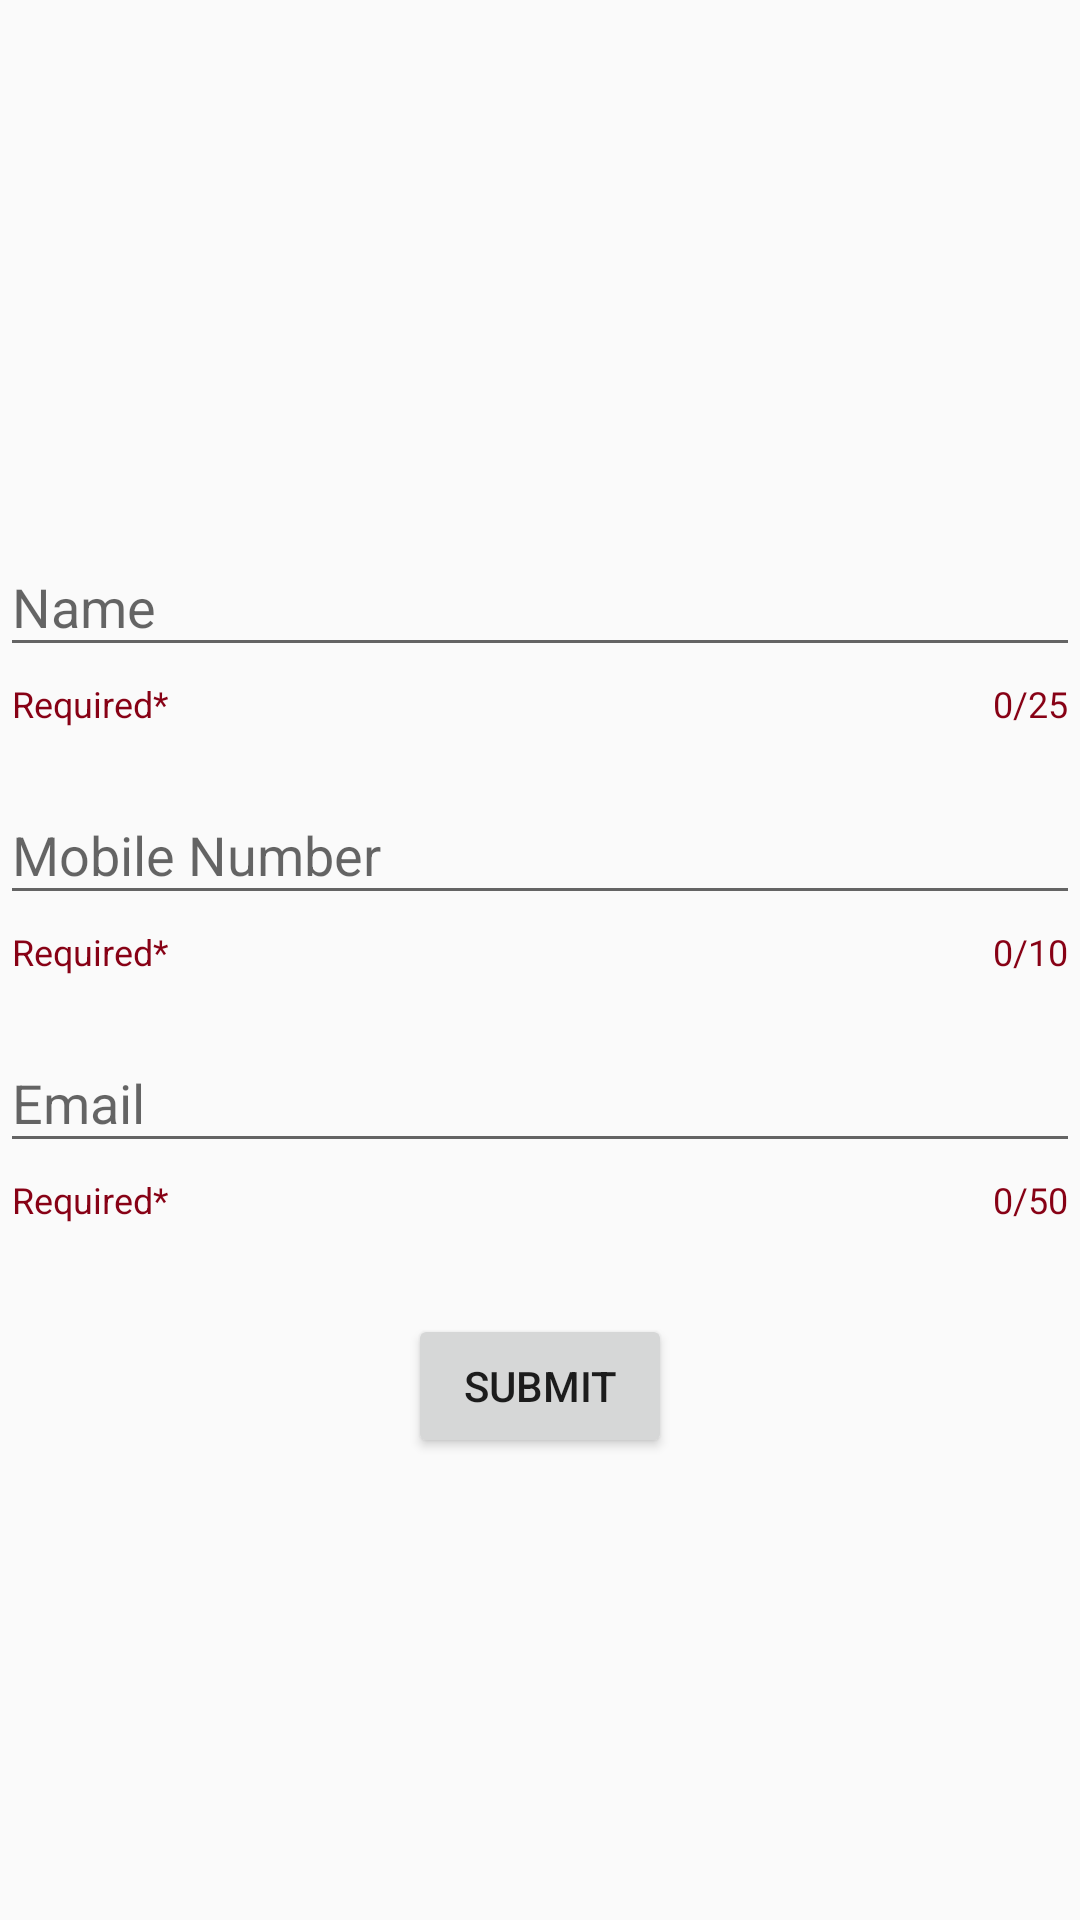

Produce the Android XML layout that renders to this screen, including the resource entries it uses.
<!-- AndroidManifest.xml: application theme Theme.First -->
<!-- res/layout/activity_profile.xml -->
<?xml version="1.0" encoding="utf-8"?>
<RelativeLayout xmlns:android="http://schemas.android.com/apk/res/android"
    xmlns:app="http://schemas.android.com/apk/res-auto"
    xmlns:tools="http://schemas.android.com/tools"
    android:layout_width="match_parent"
    android:layout_height="match_parent"
    tools:context=".Profile">

    <LinearLayout
        android:layout_width="match_parent"
        android:layout_height="match_parent"
        android:orientation="vertical">

        <com.google.android.material.imageview.ShapeableImageView

            android:layout_width="150dp"
            android:layout_height="150dp"
            android:layout_gravity="center"
            android:scaleType="centerCrop"

            app:srcCompat="@drawable/ic_profile"
            android:layout_margin="10dp"

            app:shapeAppearanceOverlay="@style/ShapeAppearanceOverlay.App.CornerSize50Percent"
            />




            <com.google.android.material.textfield.TextInputLayout

            android:layout_width="match_parent"
            android:layout_height="wrap_content"
            android:id="@+id/til_name"
            android:hint="Name"
            app:hintTextColor="@color/black"
            app:helperText="Required*"
            app:helperTextTextColor="@color/text_red"
            app:counterEnabled="true"
            app:counterMaxLength="25"
            app:counterTextColor="@color/text_red"
            app:startIconDrawable="@drawable/ic_profile"
            app:endIconMode="clear_text"
            app:errorEnabled="true"
            app:errorTextColor="@color/text_red"
            >
            <com.google.android.material.textfield.TextInputEditText
                android:layout_width="match_parent"
                android:layout_height="wrap_content"
                android:id="@+id/et_name_id"

                android:textCursorDrawable="@color/teal_700"
                android:maxLength="25"
                />
        </com.google.android.material.textfield.TextInputLayout>


        <com.google.android.material.textfield.TextInputLayout
            android:layout_width="match_parent"
            android:layout_height="wrap_content"
            android:layout_below="@id/til_name"
            android:id="@+id/til_mob_umber"
            android:hint="Mobile Number"
            app:hintTextColor="@color/black"
            app:helperText="Required*"
            app:helperTextTextColor="@color/text_red"
            app:counterEnabled="true"
            app:counterMaxLength="10"
            app:counterTextColor="@color/text_red"
            app:prefixText="+91"
            app:prefixTextColor="@color/text_red"
            android:layout_marginTop="10dp"
            >
            <com.google.android.material.textfield.TextInputEditText
                android:layout_width="match_parent"
                android:layout_height="wrap_content"
                android:id="@+id/et_mob_number"
                android:textCursorDrawable="@color/teal_700"
                android:maxLength="13"
                android:inputType="number"
                />
        </com.google.android.material.textfield.TextInputLayout>

        <com.google.android.material.textfield.TextInputLayout
            android:layout_width="match_parent"
            android:layout_height="wrap_content"
            android:layout_below="@id/til_name"
            android:id="@+id/til_email"
            android:hint="Email"
            app:hintTextColor="@color/black"
            app:helperText="Required*"
            app:helperTextTextColor="@color/text_red"
            app:counterEnabled="true"
            app:counterMaxLength="50"
            app:counterTextColor="@color/text_red"

            app:prefixTextColor="@color/text_red"
            android:layout_marginTop="10dp"
            >
            <com.google.android.material.textfield.TextInputEditText
                android:layout_width="match_parent"
                android:layout_height="wrap_content"
                android:id="@+id/et_emai_id"
                android:textCursorDrawable="@color/teal_700"
                android:maxLength="50"
                android:inputType="number"
                />
        </com.google.android.material.textfield.TextInputLayout>



























        <Button
            android:id="@+id/btn_submit"
            android:layout_width="wrap_content"
            android:layout_height="wrap_content"
            android:text="Submit"
            android:layout_gravity="center"
            android:layout_marginTop="30dp"/>
    </LinearLayout>

</RelativeLayout>
<!-- resources referenced by this layout -->
<resources>
  <color name="black">#FF000000</color>
  <color name="teal_700">#FF0187</color>
  <color name="text_red">#870115</color>
  <style name="ShapeAppearanceOverlay.App.CornerSize50Percent" parent="">
          <item name="cornerSize">50%</item>
          <item name="android:background">#F8F5F5</item>
      </style>
  <style name="Theme.First" parent="Theme.AppCompat.Light.DarkActionBar">
          
          <item name="colorPrimary">@color/purple_500</item>
          <item name="colorPrimaryVariant">@color/purple_700</item>
          <item name="colorOnPrimary">@color/white</item>
          
          <item name="colorSecondary">@color/teal_200</item>
          <item name="colorSecondaryVariant">@color/teal_700</item>
          <item name="colorOnSecondary">@color/black</item>
          
          <item name="android:statusBarColor" tools:targetApi="l">?attr/colorPrimaryVariant</item>
          
      </style>
  <color name="purple_500">#1F0249</color>
  <color name="purple_700">#250373</color>
  <color name="white">#FFFFFFFF</color>
  <color name="teal_200">#FF03DAC5</color>
</resources>
